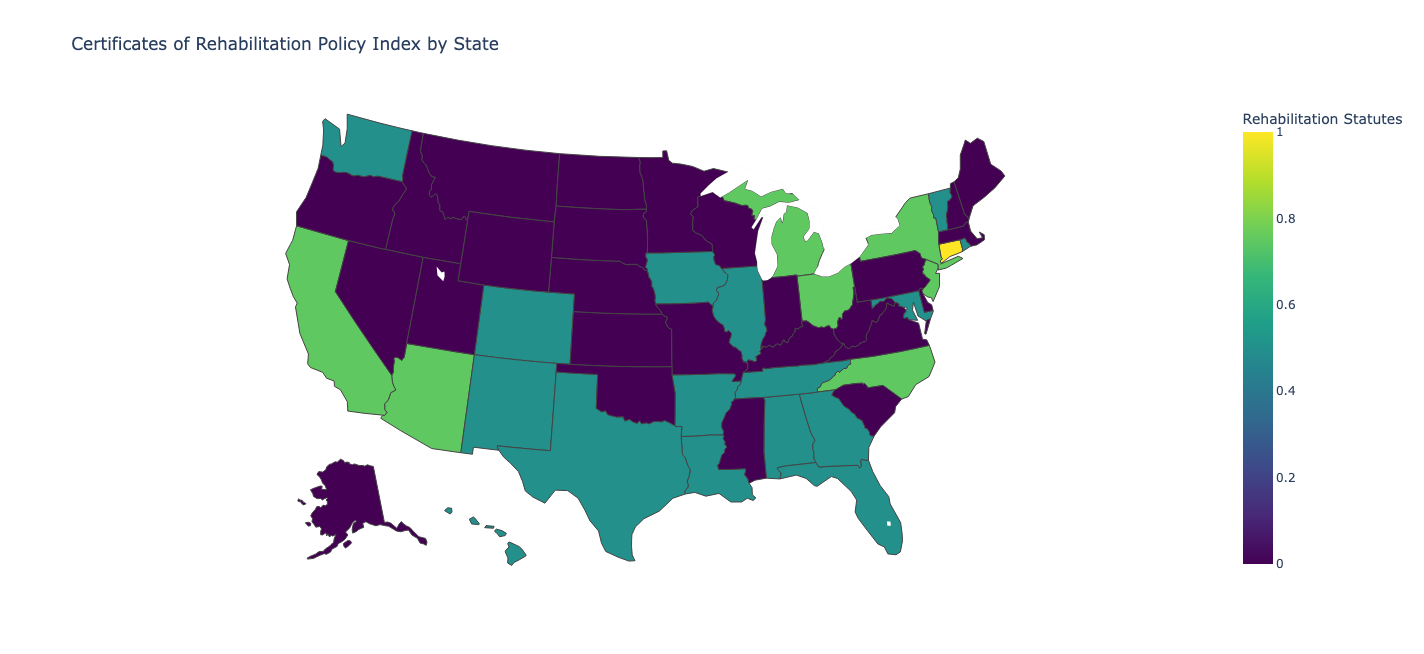

The file beside this chart, header and first rows:
State, Rehabilitation Statutes
Connecticut, 1
Arizona, 0.75
California, 0.75
Michigan, 0.75
New Jersey, 0.75
New York, 0.75
North Carolina, 0.75
Ohio, 0.75
Alabama, 0.5
Arkansas, 0.5
Colorado, 0.5
District of Columbia, 0.5
Florida, 0.5
Georgia, 0.5
Hawaii, 0.5
Illinois, 0.5
Iowa, 0.5
Louisiana, 0.5
Maryland, 0.5
New Mexico, 0.5
Rhode Island, 0.5
Tennessee, 0.5
Texas, 0.5
Vermont, 0.5
Washington, 0.5
Alaska, 0
Delaware, 0
Idaho, 0
Indiana, 0
Kansas, 0
Kentucky, 0
Maine, 0
Massachusetts, 0
Minnesota, 0
Mississippi, 0
Missouri, 0
Montana, 0
Nebraska, 0
Nevada, 0
New Hampshire, 0
North Dakota, 0
Oklahoma, 0
Oregon, 0
Pennsylvania, 0
South Carolina, 0
South Dakota, 0
Utah, 0
Virginia, 0
West Virginia, 0
Wisconsin, 0
Wyoming, 0
